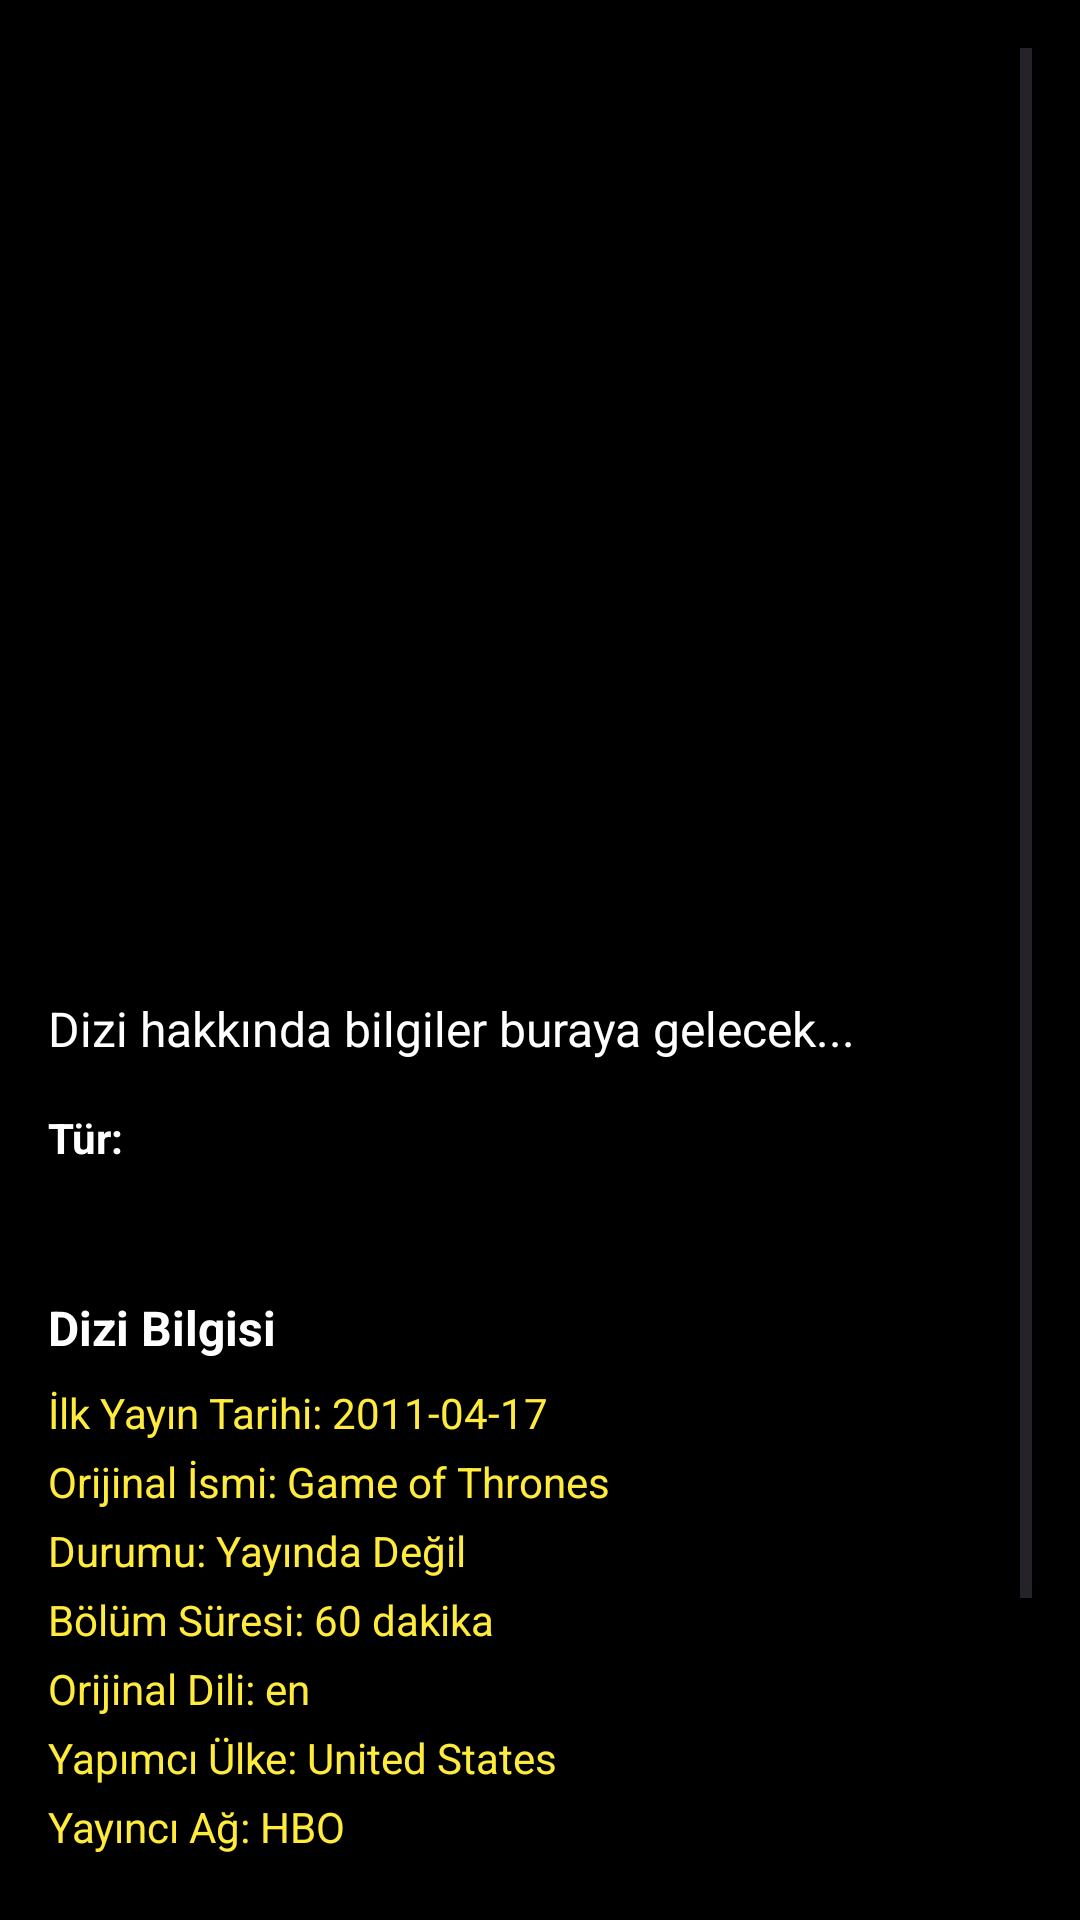

The Android layout XML behind this screen, and the referenced resources:
<!-- AndroidManifest.xml: application theme Theme.PoppcornApplicationNew -->
<!-- res/layout/fragment_second_dizi_details.xml -->
<?xml version="1.0" encoding="utf-8"?>
<ScrollView xmlns:android="http://schemas.android.com/apk/res/android"
    xmlns:app="http://schemas.android.com/apk/res-auto"
    android:layout_width="match_parent"
    android:layout_height="match_parent"
    android:background="@color/black"
    android:padding="16dp">

    <LinearLayout
        android:layout_width="match_parent"
        android:layout_height="wrap_content"
        android:orientation="vertical">

        
        <ImageView
            android:id="@+id/ivDiziPoster2"
            android:layout_width="match_parent"
            android:layout_height="300dp"
            android:scaleType="centerCrop"
            android:contentDescription="Dizi Posteri"
            android:layout_marginBottom="16dp" />

        
        <TextView
            android:id="@+id/tvOverview2"
            android:layout_width="match_parent"
            android:layout_height="wrap_content"
            android:text="Dizi hakkında bilgiler buraya gelecek..."
            android:textColor="@color/white"
            android:textSize="16sp"
            android:lineSpacingExtra="4dp"
            android:layout_marginBottom="16dp" />

        
        <TextView
            android:layout_width="wrap_content"
            android:layout_height="wrap_content"
            android:text="Tür:"
            android:textColor="@color/white"
            android:textStyle="bold"
            android:layout_marginBottom="8dp" />

        
        <TextView
            android:id="@+id/tvGenres2"
            android:layout_width="match_parent"
            android:layout_height="wrap_content"
            android:textColor="@color/gray"
            android:layout_marginBottom="16dp" />

        
        <TextView
            android:layout_width="match_parent"
            android:layout_height="wrap_content"
            android:text="Dizi Bilgisi"
            android:textColor="@color/white"
            android:textStyle="bold"
            android:textSize="16sp"
            android:layout_marginBottom="8dp" />

        <LinearLayout
            android:layout_width="match_parent"
            android:layout_height="wrap_content"
            android:orientation="vertical"
            android:layout_marginBottom="16dp">

            
            <TextView
                android:id="@+id/tvFirstAirDate2"
                android:layout_width="match_parent"
                android:layout_height="wrap_content"
                android:text="İlk Yayın Tarihi: 2011-04-17"
                android:textColor="@color/gray"
                android:layout_marginBottom="4dp" />

            
            <TextView
                android:id="@+id/tvOriginalName2"
                android:layout_width="match_parent"
                android:layout_height="wrap_content"
                android:text="Orijinal İsmi: Game of Thrones"
                android:textColor="@color/gray"
                android:layout_marginBottom="4dp" />

            
            <TextView
                android:id="@+id/tvStatus2"
                android:layout_width="match_parent"
                android:layout_height="wrap_content"
                android:text="Durumu: Yayında Değil"
                android:textColor="@color/gray"
                android:layout_marginBottom="4dp" />

            
            <TextView
                android:id="@+id/tvEpisodeRuntime2"
                android:layout_width="match_parent"
                android:layout_height="wrap_content"
                android:text="Bölüm Süresi: 60 dakika"
                android:textColor="@color/gray"
                android:layout_marginBottom="4dp" />

            
            <TextView
                android:id="@+id/tvOriginalLanguage2"
                android:layout_width="match_parent"
                android:layout_height="wrap_content"
                android:text="Orijinal Dili: en"
                android:textColor="@color/gray"
                android:layout_marginBottom="4dp" />

            
            <TextView
                android:id="@+id/tvProductionCountry2"
                android:layout_width="match_parent"
                android:layout_height="wrap_content"
                android:text="Yapımcı Ülke: United States"
                android:textColor="@color/gray"
                android:layout_marginBottom="4dp" />

            
            <TextView
                android:id="@+id/tvNetworks2"
                android:layout_width="match_parent"
                android:layout_height="wrap_content"
                android:text="Yayıncı Ağ: HBO"
                android:textColor="@color/gray"
                android:layout_marginBottom="4dp" />

            
            <TextView
                android:id="@+id/tvSeasons2"
                android:layout_width="match_parent"
                android:layout_height="wrap_content"
                android:text="Sezon Sayısı: 8"
                android:textColor="@color/gray"
                android:layout_marginBottom="4dp" />

            <TextView
                android:id="@+id/tvEpisodes2"
                android:layout_width="match_parent"
                android:layout_height="wrap_content"
                android:text="Bölüm Sayısı: 73"
                android:textColor="@color/gray"
                android:layout_marginBottom="4dp" />

            
            <TextView
                android:id="@+id/tvVoteAverage2"
                android:layout_width="match_parent"
                android:layout_height="wrap_content"
                android:text="Puan Ortalaması: 8.4"
                android:textColor="@color/gray"
                android:layout_marginBottom="4dp" />

            
            <TextView
                android:id="@+id/tvVoteCount2"
                android:layout_width="match_parent"
                android:layout_height="wrap_content"
                android:text="Oy Sayısı: 24462"
                android:textColor="@color/gray" />

            
            <TextView
                android:id="@+id/tvTagline2"
                android:layout_width="match_parent"
                android:layout_height="wrap_content"
                android:text="Tagline: Winter is Coming"
                android:textColor="@color/gray"
                android:layout_marginTop="8dp" />
        </LinearLayout>

    </LinearLayout>
</ScrollView>
<!-- resources referenced by this layout -->
<resources>
  <color name="black">#FF000000</color>
  <color name="gray">#FFEB3B</color>
  <color name="white">#FFFFFFFF</color>
  <style name="Theme.PoppcornApplicationNew" parent="Base.Theme.PoppcornApplicationNew" />
  <style name="Base.Theme.PoppcornApplicationNew" parent="Theme.Material3.DayNight.NoActionBar">
  
          <item name="android:statusBarColor">@color/statusBarColor</item>
          
          
      </style>
  <color name="statusBarColor">#E65100</color>
</resources>
